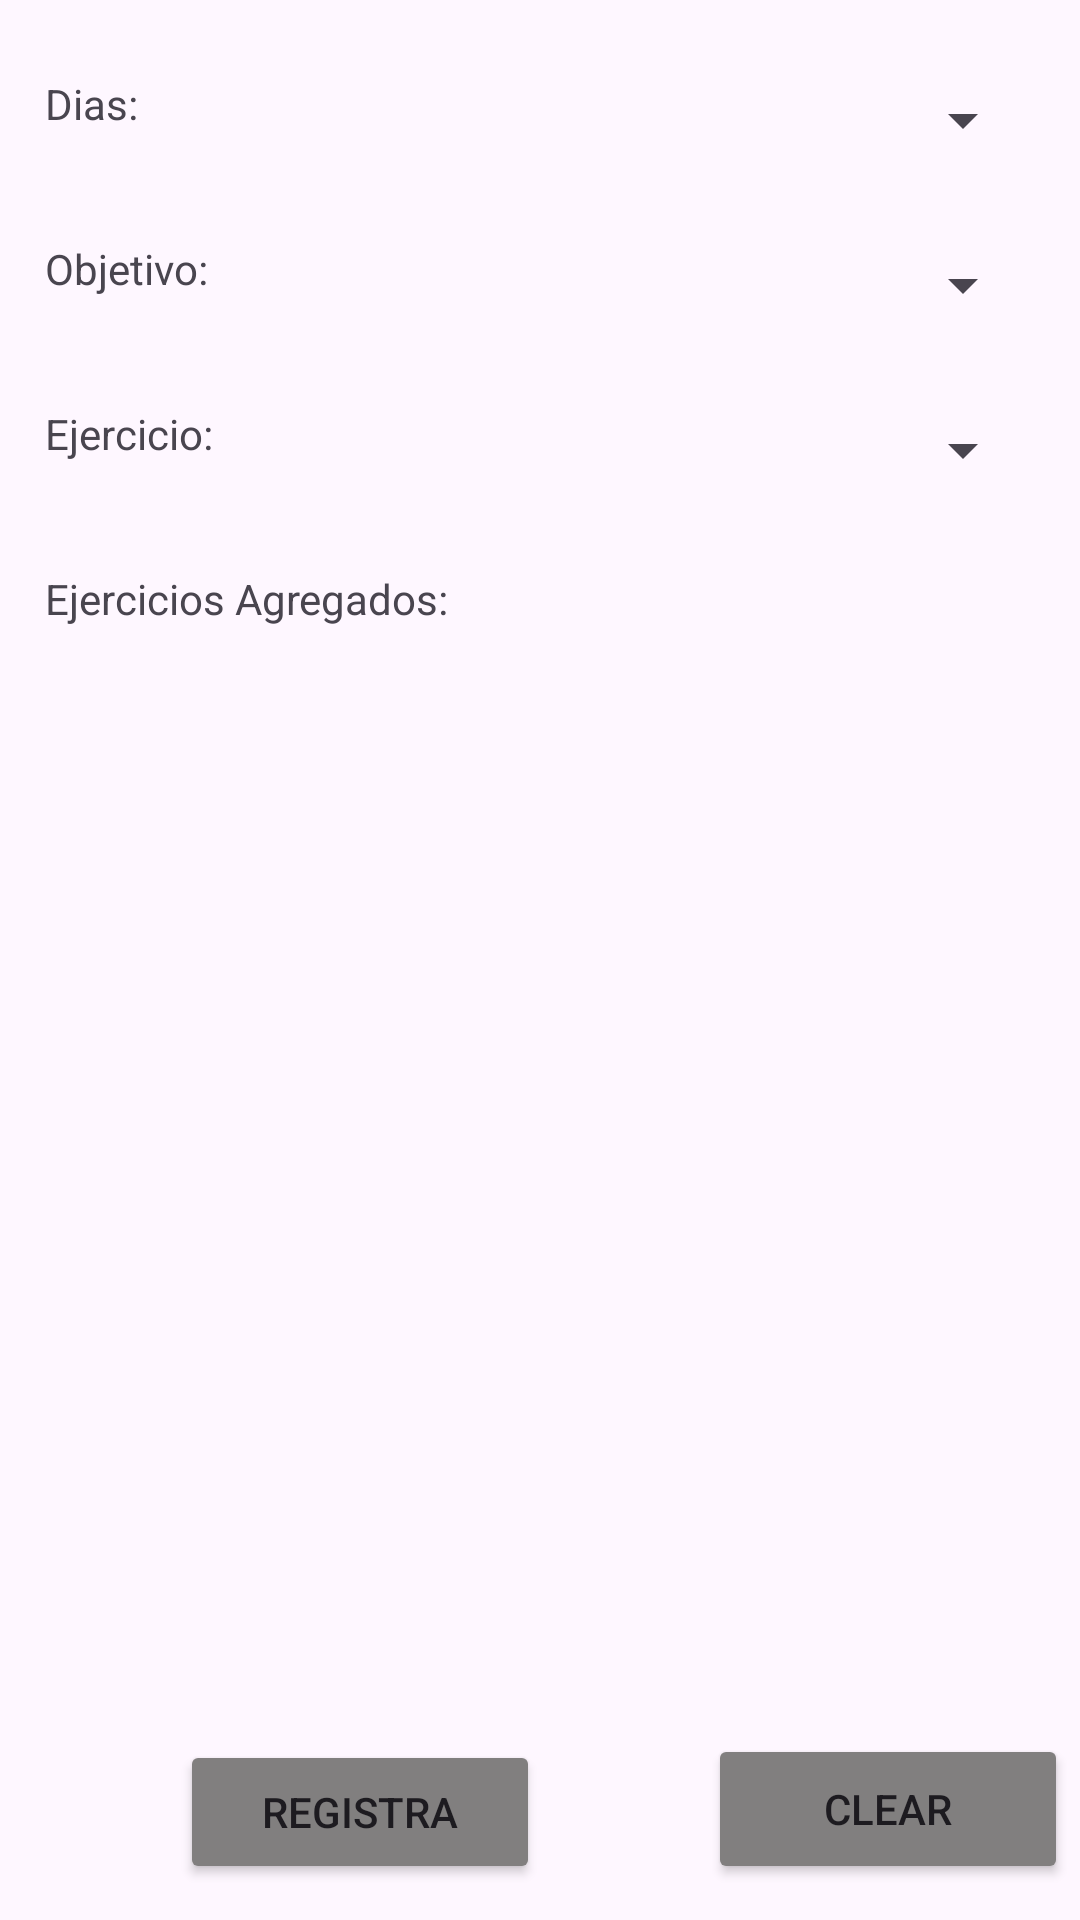

Reconstruct the res/layout file that produces this screen, plus the resources it refers to.
<!-- AndroidManifest.xml: application theme Theme.GymWorkoutAppointer -->
<!-- res/layout/activity_registrar.xml -->
<?xml version="1.0" encoding="utf-8"?>
<androidx.constraintlayout.widget.ConstraintLayout xmlns:android="http://schemas.android.com/apk/res/android"
    xmlns:app="http://schemas.android.com/apk/res-auto"
    xmlns:tools="http://schemas.android.com/tools"
    android:id="@+id/main"
    android:layout_width="match_parent"
    android:layout_height="match_parent"
    tools:context=".Registrar">


    <TextView
        android:id="@+id/lblDias"
        android:layout_width="150dp"
        android:layout_height="30dp"
        android:layout_marginStart="15dp"
        android:layout_marginTop="25dp"
        android:text="Dias:"
        app:layout_constraintStart_toStartOf="parent"
        app:layout_constraintTop_toTopOf="parent" />

    <TextView
        android:id="@+id/lblCuerpo"
        android:layout_width="150dp"
        android:layout_height="30dp"
        android:layout_marginTop="25dp"
        android:text="Objetivo:"
        app:layout_constraintEnd_toEndOf="@+id/lblDias"
        app:layout_constraintStart_toStartOf="@+id/lblDias"
        app:layout_constraintTop_toBottomOf="@+id/lblDias" />

    <TextView
        android:id="@+id/lblEjercicio"
        android:layout_width="150dp"
        android:layout_height="30dp"
        android:layout_marginTop="25dp"
        android:text="Ejercicio:"
        app:layout_constraintEnd_toEndOf="@+id/lblCuerpo"
        app:layout_constraintStart_toStartOf="@+id/lblCuerpo"
        app:layout_constraintTop_toBottomOf="@+id/lblCuerpo" />

    <TextView
        android:id="@+id/lblLista"
        android:layout_width="150dp"
        android:layout_height="30dp"
        android:layout_marginTop="25dp"
        android:text="Ejercicios Agregados:"
        app:layout_constraintEnd_toEndOf="@+id/lblEjercicio"
        app:layout_constraintStart_toStartOf="@+id/lblEjercicio"
        app:layout_constraintTop_toBottomOf="@+id/lblEjercicio" />

    <Spinner
        android:id="@+id/spnDias"
        android:layout_width="150dp"
        android:layout_height="30dp"
        android:layout_marginEnd="15dp"
        android:spinnerMode="dropdown"
        app:layout_constraintBottom_toBottomOf="@+id/lblDias"
        app:layout_constraintEnd_toEndOf="parent"
        app:layout_constraintTop_toTopOf="@+id/lblDias" />


    <Spinner
        android:id="@+id/spnCuerpo"
        android:layout_width="150dp"
        android:layout_height="30dp"
        app:layout_constraintBottom_toBottomOf="@+id/lblCuerpo"
        app:layout_constraintEnd_toEndOf="@+id/spnDias"
        app:layout_constraintStart_toStartOf="@+id/spnDias"
        app:layout_constraintTop_toTopOf="@+id/lblCuerpo" />

    <Spinner
        android:id="@+id/spnEjercicios"
        android:layout_width="150dp"
        android:layout_height="30dp"
        app:layout_constraintBottom_toBottomOf="@+id/lblEjercicio"
        app:layout_constraintEnd_toEndOf="@+id/spnCuerpo"
        app:layout_constraintStart_toStartOf="@+id/spnCuerpo"
        app:layout_constraintTop_toTopOf="@+id/lblEjercicio" />

    <androidx.recyclerview.widget.RecyclerView
        android:id="@+id/rcvLista"
        android:layout_width="0dp"
        android:layout_height="0dp"
        android:layout_marginTop="25dp"
        android:layout_marginBottom="25dp"
        app:layout_constraintBottom_toTopOf="@+id/btnRegistra"
        app:layout_constraintEnd_toEndOf="parent"
        app:layout_constraintStart_toStartOf="parent"
        app:layout_constraintTop_toBottomOf="@+id/lblLista" />

    <Button
        android:id="@+id/btnRegistra"
        android:layout_width="120dp"
        android:layout_height="0dp"
        android:layout_marginStart="60dp"
        android:layout_marginBottom="12dp"
        android:backgroundTint="#817F7F"
        android:text="Registra"
        app:layout_constraintBottom_toBottomOf="parent"
        app:layout_constraintStart_toStartOf="parent" />

    <Button
        android:id="@+id/btnLimpia"
        android:layout_width="120dp"
        android:layout_height="50dp"
        android:layout_marginStart="56dp"
        android:backgroundTint="#817F7F"
        android:text="Clear"
        app:layout_constraintBottom_toBottomOf="@+id/btnRegistra"
        app:layout_constraintStart_toEndOf="@+id/btnRegistra"
        app:layout_constraintTop_toTopOf="@+id/btnRegistra"
        app:layout_constraintVertical_bias="1.0" />

</androidx.constraintlayout.widget.ConstraintLayout>
<!-- resources referenced by this layout -->
<resources>
  <style name="Theme.GymWorkoutAppointer" parent="Base.Theme.GymWorkoutAppointer" />
  <style name="Base.Theme.GymWorkoutAppointer" parent="Theme.Material3.DayNight.NoActionBar">
          
          
      </style>
</resources>
